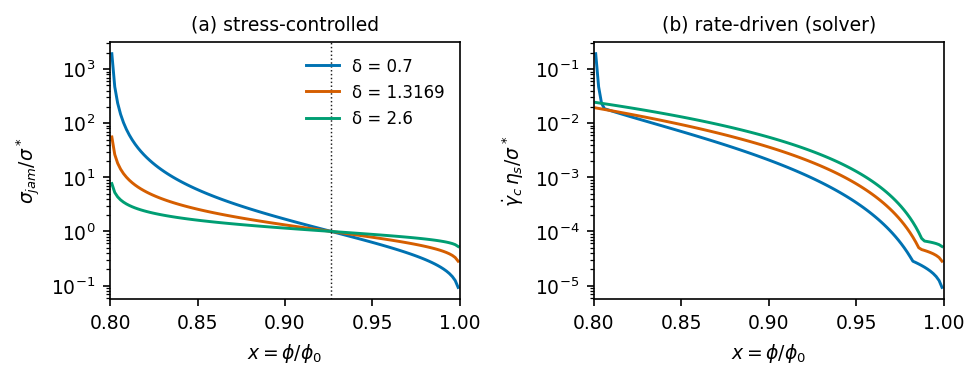

Source data for this figure (header and first rows):
# J1_threshold_across_window -- plotted …
# generated by make_figures.py at 2026-0…
# chi=0.8, EPS_MIN=0.01, MP_EXPO=2; actshape.weibull_sigma_jam_ra…
delta, rate_gdc_etas_over_sstar, stress_sjam_over_sstar, x
0.7, 0.193, 1930, 0.801
0.7, 0.04733, 473.3, 0.8027
0.7, 0.02352, 235.2, 0.8043
0.7, 0.01858, 146.9, 0.806
0.7, 0.01786, 102.9, 0.8077
0.7, 0.01717, 77.2, 0.8093
0.7, 0.01652, 60.67, 0.811
0.7, 0.0159, 49.29, 0.8126
0.7, 0.01531, 41.05, 0.8143
0.7, 0.01475, 34.86, 0.816
0.7, 0.01421, 30.07, 0.8176
0.7, 0.0137, 26.26, 0.8193
0.7, 0.01321, 23.19, 0.821
0.7, 0.01273, 20.66, 0.8226
0.7, 0.01228, 18.54, 0.8243
0.7, 0.01184, 16.76, 0.826
0.7, 0.01142, 15.23, 0.8276
0.7, 0.01102, 13.92, 0.8293
0.7, 0.01063, 12.77, 0.8309
0.7, 0.01026, 11.77, 0.8326
0.7, 0.009894, 10.89, 0.8343
0.7, 0.009545, 10.1, 0.8359
0.7, 0.009208, 9.405, 0.8376
0.7, 0.008883, 8.778, 0.8393
0.7, 0.008569, 8.214, 0.8409
0.7, 0.008266, 7.704, 0.8426
0.7, 0.007972, 7.24, 0.8443
0.7, 0.007689, 6.818, 0.8459
0.7, 0.007415, 6.432, 0.8476
0.7, 0.007149, 6.079, 0.8493
0.7, 0.006893, 5.753, 0.8509
0.7, 0.006644, 5.453, 0.8526
0.7, 0.006404, 5.176, 0.8542
0.7, 0.006171, 4.919, 0.8559
0.7, 0.005946, 4.68, 0.8576
0.7, 0.005728, 4.458, 0.8592
0.7, 0.005517, 4.251, 0.8609
0.7, 0.005313, 4.058, 0.8626
0.7, 0.005115, 3.877, 0.8642
0.7, 0.004923, 3.707, 0.8659
0.7, 0.004737, 3.548, 0.8676
0.7, 0.004557, 3.398, 0.8692
0.7, 0.004383, 3.257, 0.8709
0.7, 0.004214, 3.123, 0.8725
0.7, 0.00405, 2.998, 0.8742
0.7, 0.003892, 2.879, 0.8759
0.7, 0.003739, 2.766, 0.8775
0.7, 0.00359, 2.66, 0.8792
0.7, 0.003446, 2.559, 0.8809
0.7, 0.003307, 2.463, 0.8825
0.7, 0.003172, 2.371, 0.8842
0.7, 0.003041, 2.284, 0.8859
0.7, 0.002915, 2.202, 0.8875
0.7, 0.002793, 2.123, 0.8892
0.7, 0.002674, 2.047, 0.8908
0.7, 0.00256, 1.975, 0.8925
0.7, 0.002449, 1.907, 0.8942
... 303 more rows
